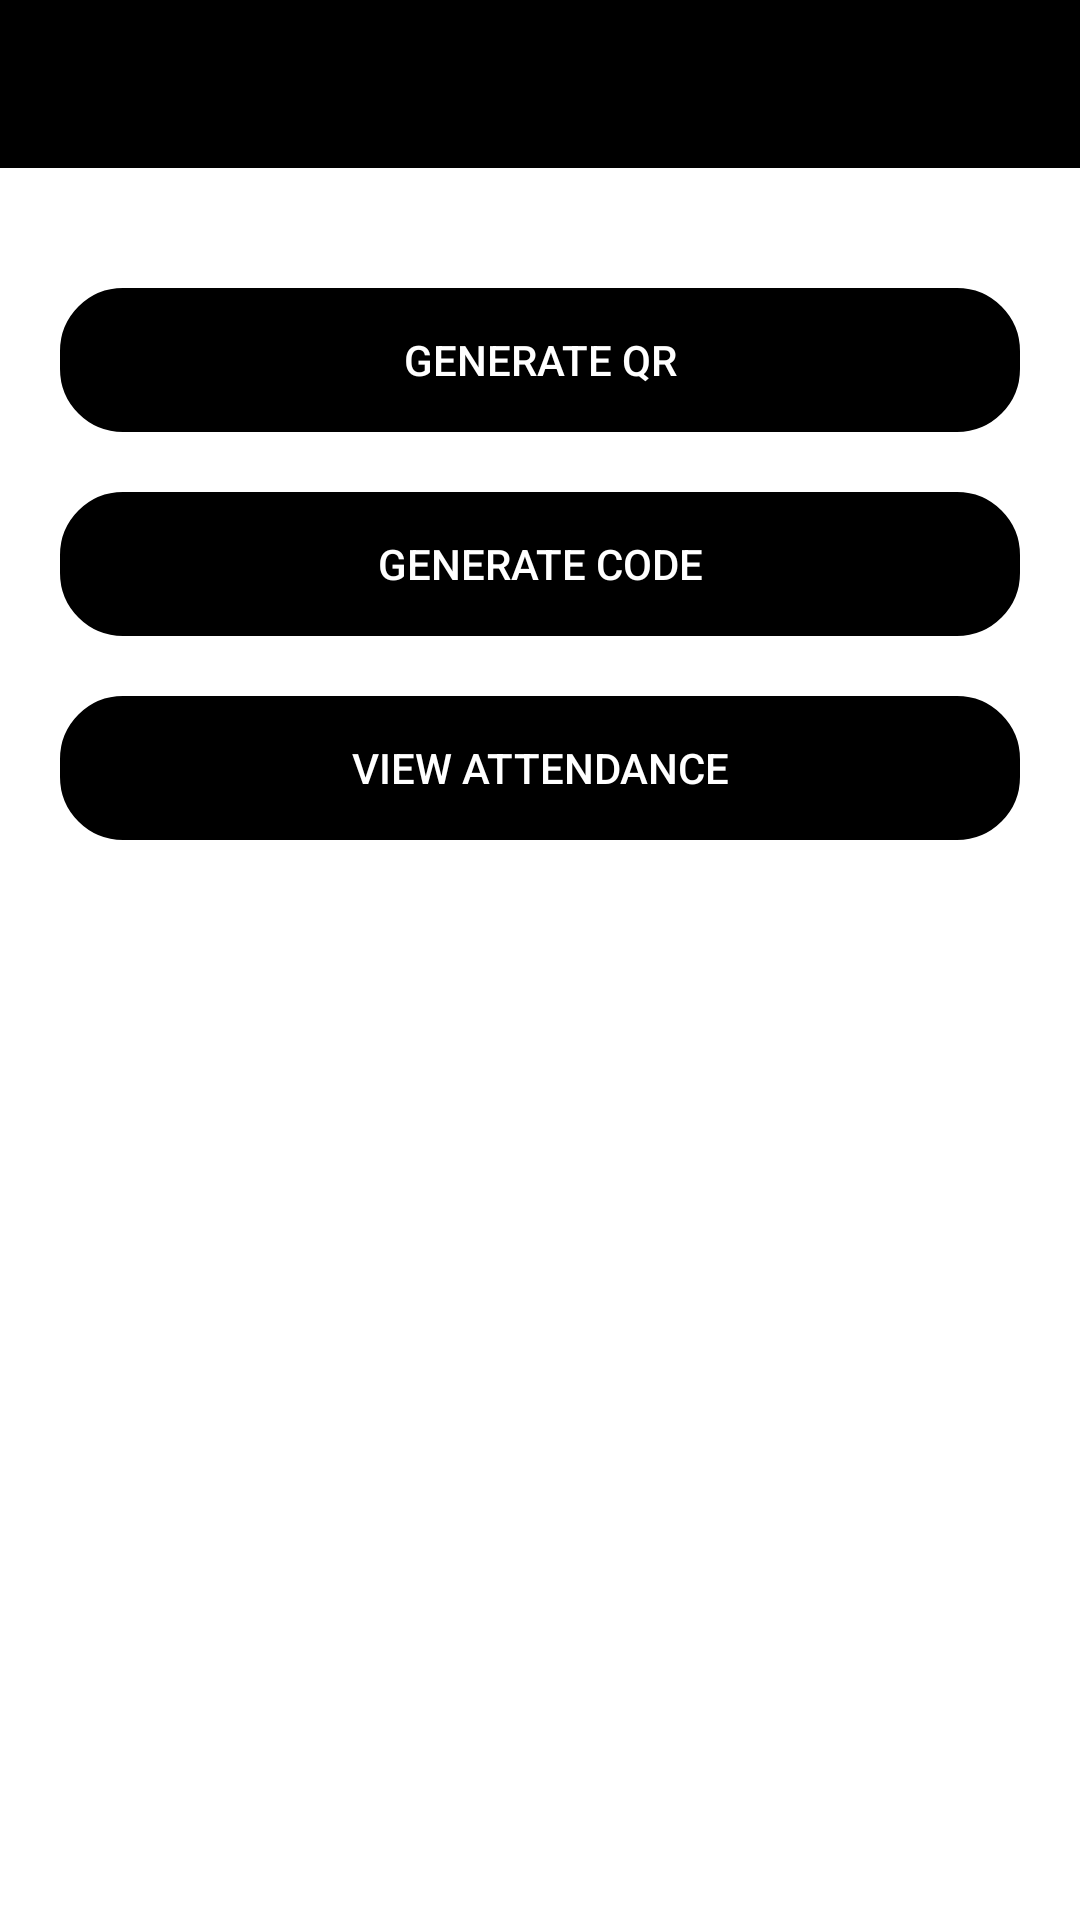

This screen was rendered from an Android layout file. Write that file and the resources it references.
<!-- AndroidManifest.xml: application theme Theme.SimcaAttendance -->
<!-- res/layout/admin_home.xml -->
<?xml version="1.0" encoding="utf-8"?>
<RelativeLayout
    xmlns:android="http://schemas.android.com/apk/res/android"
    xmlns:tools="http://schemas.android.com/tools"
    android:layout_width="match_parent"
    android:layout_height="match_parent"
    android:background="@color/white"
    tools:context=".adminHome">

    <com.google.android.material.appbar.AppBarLayout
        android:id="@+id/layoutBar_dash"
        android:layout_width="match_parent"
        android:layout_height="wrap_content">

        <androidx.appcompat.widget.Toolbar
            android:id="@+id/toolbar_admin_home"
            android:background="?attr/colorSecondary"
            android:backgroundTint="@color/black"
            android:layout_width="match_parent"
            android:layout_height="wrap_content">

        </androidx.appcompat.widget.Toolbar>

    </com.google.android.material.appbar.AppBarLayout>

    <Button
        android:id="@+id/qr_gen_btn"
        android:layout_width="match_parent"
        android:layout_height="wrap_content"
        android:layout_below="@id/layoutBar_dash"
        android:layout_marginLeft="20dp"
        android:layout_marginTop="40dp"
        android:layout_marginRight="20dp"
        android:backgroundTint="@color/black"
        android:background="@drawable/edit_text_bg"
        android:text="generate qr"
        android:textColor="@color/white" />

    <Button
        android:id="@+id/code_gen_btn"
        android:layout_width="match_parent"
        android:layout_height="wrap_content"
        android:layout_marginLeft="20dp"
        android:layout_marginRight="20dp"
        android:layout_marginTop="20dp"
        android:layout_below="@id/qr_gen_btn"
        android:backgroundTint="@color/black"
        android:textColor="@color/white"
        android:background="@drawable/edit_text_bg"
        android:text="generate code"/>

    <Button
        android:id="@+id/admin_home_view_atn"
        android:layout_width="match_parent"
        android:layout_height="wrap_content"
        android:layout_marginLeft="20dp"
        android:layout_marginRight="20dp"
        android:layout_marginTop="20dp"
        android:layout_below="@id/code_gen_btn"
        android:backgroundTint="@color/black"
        android:textColor="@color/white"
        android:background="@drawable/edit_text_bg"
        android:text="View attendance"/>


</RelativeLayout>
<!-- resources referenced by this layout -->
<resources>
  <color name="black">#FF000000</color>
  <color name="white">#FFFFFFFF</color>
  <!-- drawable edit_text_bg (drawable) -->
  <?xml version="1.0" encoding="utf-8"?>
  <shape xmlns:android="http://schemas.android.com/apk/res/android">
  
      <corners android:radius="20dp"/>
  
      <stroke android:width="2dp"
          android:color="#030303"/>
  </shape>
  <style name="Theme.SimcaAttendance" parent="Theme.AppCompat.NoActionBar">
          
          <item name="colorPrimary">@color/purple_500</item>
          <item name="colorPrimaryVariant">@color/black</item>
          <item name="colorOnPrimary">@color/white</item>
          
          <item name="colorSecondary">@color/teal_200</item>
          <item name="colorSecondaryVariant">@color/teal_700</item>
          <item name="colorOnSecondary">@color/black</item>
          
          <item name="android:statusBarColor" tools:targetApi="l">?attr/colorPrimaryVariant</item>
          
      </style>
  <color name="purple_500">#FF6200EE</color>
  <color name="teal_200">#FF03DAC5</color>
  <color name="teal_700">#FF018786</color>
</resources>
